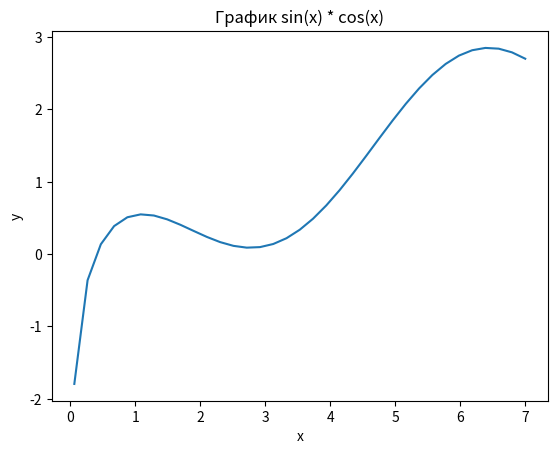

This chart was generated by the following Python code:
import numpy as np
import matplotlib.pyplot as plt
x = np.linspace(-3, 7)
y = np.log(x) + np.cos(x)
plt.plot(x, y)
plt.title('График sin(x) * cos(x)')
plt.xlabel('x')
plt.ylabel('y')

plt.show()